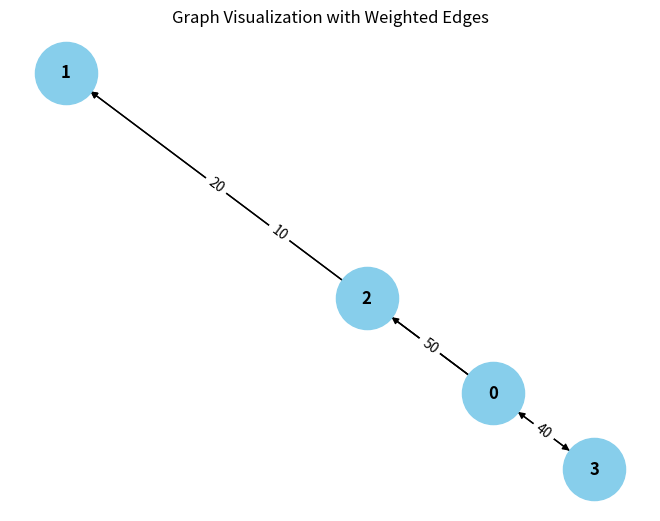

Generate this figure with matplotlib:
from collections import defaultdict

# ---------------------------
# WeightedGraph Class
# ---------------------------
class WeightedGraph:
    def __init__(self, vertices):
        self.vertices = vertices
        self.adj_list = {i: [] for i in range(vertices)}  # Adjacency list for the graph
        self.edges = []  # List to store the edges (u, v, weight)

    def add_edge(self, u, v, weight):
        """Add a single edge to the graph."""
        if (u, v, weight) not in self.edges:
            self.edges.append((u, v, weight))
            self.adj_list[u].append((v, weight))

    def add_multiple_edges(self, edges):
        """Add multiple edges at once."""
        for u, v, weight in edges:
            self.add_edge(u, v, weight)

    def get_edges(self):
        """Return all edges in the graph."""
        return self.edges

    def print_edges(self):
        """Print the edges of the graph."""
        print("Edges in the graph:")
        for u, v, weight in self.edges:
            print(f"{u} -> {v} (Weight: {weight})")

    def print_adj_list(self):
        """Print the adjacency list of the graph."""
        print("Adjacency List of the graph:")
        for u in self.adj_list:
            print(f"{u} -> {self.adj_list[u]}")

    def is_cyclic_directed(self):
        """Detect if there is a cycle in a directed graph using DFS."""
        visited = [False] * self.vertices
        rec_stack = [False] * self.vertices

        def dfs(v):
            visited[v] = True
            rec_stack[v] = True
            for neighbor, _ in self.adj_list[v]:
                if not visited[neighbor] and dfs(neighbor):
                    return True
                elif rec_stack[neighbor]:
                    return True
            rec_stack[v] = False
            return False

        for node in range(self.vertices):
            if not visited[node]:
                if dfs(node):
                    return True
        return False

    def is_cyclic_undirected(self):
        """Detect if there is a cycle in an undirected graph using DFS."""
        visited = [False] * self.vertices

        def dfs(v, parent):
            visited[v] = True
            for neighbor, _ in self.adj_list[v]:
                if not visited[neighbor]:
                    if dfs(neighbor, v):
                        return True
                elif parent != neighbor:
                    return True
            return False

        for node in range(self.vertices):
            if not visited[node]:
                if dfs(node, -1):
                    return True
        return False

    def is_negative_cycle(self):
        """Detect if there is a negative cycle using Bellman-Ford."""
        dist = [float("inf")] * self.vertices
        dist[0] = 0  # Start from node 0

        for _ in range(self.vertices - 1):
            for u, v, weight in self.edges:
                if dist[u] != float("inf") and dist[u] + weight < dist[v]:
                    dist[v] = dist[u] + weight

        for u, v, weight in self.edges:
            if dist[u] != float("inf") and dist[u] + weight < dist[v]:
                return True  # Negative cycle detected
        return False

    def reset_graph(self):
        """Reset the graph to its empty state."""
        self.edges = []  # Clear all edges
        self.adj_list = {i: [] for i in range(self.vertices)}  # Reset adjacency list for each vertex

    def union(self, parent, u, v):
        """Union-find helper function."""
        root_u = self.find_parent(parent, u)
        root_v = self.find_parent(parent, v)
        if root_u != root_v:
            parent[root_u] = root_v

    def find_parent(self, parent, v):
        """Find the root of the node using path compression."""
        if parent[v] == -1:
            return v
        parent[v] = self.find_parent(parent, parent[v])
        return parent[v]

    def is_cyclic_undirected_union_find(self):
        """Detect cycles in an undirected graph using Union-Find."""
        parent = [-1] * self.vertices

        for u, v, _ in self.edges:
            x = self.find_parent(parent, u)
            y = self.find_parent(parent, v)

            if x == y:
                return True
            self.union(parent, x, y)
        return False

    # ---------------------------
    # Helper functions for testing
    # ---------------------------

    def reset_graph_helper(self):
        """Reset the graph to an empty state for testing."""
        self.edges = []
        self.adj_list = defaultdict(list)

    def get_edges_helper(self):
        """Return all edges for testing."""
        return self.edges

    def add_multiple_edges_helper(self, edges):
        """Add multiple edges for testing."""
        for edge in edges:
            self.add_edge(*edge)

# ---------------------------
# Helper Class for Cycle Test Results
# ---------------------------
class CycleDetectionResults:
    def __init__(self):
        self.directed_cycle_detected = False
        self.undirected_cycle_detected = False
        self.negative_cycle_detected = False

# ---------------------------
# Additional Functionalities
# ---------------------------

class GraphRenderer:
    def __init__(self, graph):
        """Initialize the renderer for visualizing the graph."""
        self.graph = graph

    def render_edges(self):
        """Render the edges of the graph."""
        print("\nRendering edges of the graph:")
        for u, v, weight in self.graph.get_edges():
            print(f"{u} -> {v} (Weight: {weight})")

    def render_adj_list(self):
        """Render the adjacency list of the graph."""
        print("\nRendering adjacency list:")
        self.graph.print_adj_list()

    def render_summary(self):
        """Render a summary of the graph."""
        print("\nGraph summary:")
        print(f"Total vertices: {self.graph.vertices}")
        print(f"Total edges: {len(self.graph.get_edges())}")
        print(f"Is cyclic (directed): {self.graph.is_cyclic_directed()}")
        print(f"Is cyclic (undirected): {self.graph.is_cyclic_undirected()}")
        print(f"Has negative cycle: {self.graph.is_negative_cycle()}")

import matplotlib.pyplot as plt
import networkx as nx

class WeightedGraphVisualization:
    def __init__(self, graph):
        """Initialize the visualization of weighted graph."""
        self.graph = graph

    def visualize(self):
        """Visualize the graph with weighted edges using networkx and matplotlib."""
        G = nx.DiGraph()  # Using DiGraph for directed graph visualization

        # Add edges to the networkx graph
        for u, v, weight in self.graph.get_edges():
            G.add_edge(u, v, weight=weight)

        # Draw the graph
        pos = nx.spring_layout(G)  # Layout for node positioning
        edge_labels = nx.get_edge_attributes(G, 'weight')

        # Draw nodes, edges, and labels
        nx.draw(G, pos, with_labels=True, node_color='skyblue', node_size=2000, font_size=12, font_weight='bold')
        nx.draw_networkx_edge_labels(G, pos, edge_labels=edge_labels)

        # Display the plot
        plt.title("Graph Visualization with Weighted Edges")
        plt.show()


# ---------------------------
# Main Program
# ---------------------------

class WeightedGraphHandler:
    def __init__(self, vertices):
        """Initialize the graph handler."""
        self.graph = WeightedGraph(vertices)
        self.renderer = GraphRenderer(self.graph)
        self.visualizer = WeightedGraphVisualization(self.graph)

    def add_edges(self, edges):
        """Add edges to the graph."""
        for edge in edges:
            self.graph.add_edge(*edge)

    def render_graph(self):
        """Render the graph using the renderer."""
        self.renderer.render_edges()
        self.renderer.render_adj_list()

    def visualize_graph(self):
        """Visualize the graph using the visualizer."""
        self.visualizer.visualize()

    def cycle_detection_summary(self):
        """Print the cycle detection summary."""
        print("\nCycle detection summary:")
        print(f"Directed cycle detected: {self.graph.is_cyclic_directed()}")
        print(f"Undirected cycle detected: {self.graph.is_cyclic_undirected()}")
        print(f"Negative cycle detected: {self.graph.is_negative_cycle()}")

# ---------------------------
# Extended Graph Operations
# ---------------------------

class GraphCycleAnalysis:
    def __init__(self, graph):
        """Initialize cycle analysis on the graph."""
        self.graph = graph
        self.results = CycleDetectionResults()

    def analyze_cycles(self):
        """Analyze different types of cycles in the graph."""
        self.results.directed_cycle_detected = self.graph.is_cyclic_directed()
        self.results.undirected_cycle_detected = self.graph.is_cyclic_undirected()
        self.results.negative_cycle_detected = self.graph.is_negative_cycle()

    def print_analysis(self):
        """Print the analysis results."""
        print(f"Directed cycle detected: {self.results.directed_cycle_detected}")
        print(f"Undirected cycle detected: {self.results.undirected_cycle_detected}")
        print(f"Negative cycle detected: {self.results.negative_cycle_detected}")

# ---------------------------
# Main Function
# ---------------------------

if __name__ == "__main__":
    # Create a graph with 4 vertices (0, 1, 2, 3)
    graph_handler = WeightedGraphHandler(4)

    # Add some sample edges (u, v, weight)
    edges = [
        (0, 1, 10),  # Edge from 0 to 1 with weight 10
         ( 2,1, 20),  # Edge from 1 to 2 with weight 20
        (2, 3, 30),  # Edge from 2 to 3 with weight 30
        (3, 0, 40),  # Edge from 3 to 0 with weight 40 (creates a directed cycle: 0 -> 1 -> 2 -> 3 -> 0)
        (0, 2, 50)  # Edge from 0 to 2 with weight 50
    ]

    # Add edges to the graph
    graph_handler.add_edges(edges)

    # Render the graph's edges and adjacency list
    graph_handler.render_graph()

    # Visualize the graph
    graph_handler.visualize_graph()

    # Detect and print the cycle results
    graph_handler.cycle_detection_summary()

    # Analyze cycles in detail
    cycle_analysis = GraphCycleAnalysis(graph_handler.graph)
    cycle_analysis.analyze_cycles()
    cycle_analysis.print_analysis()
